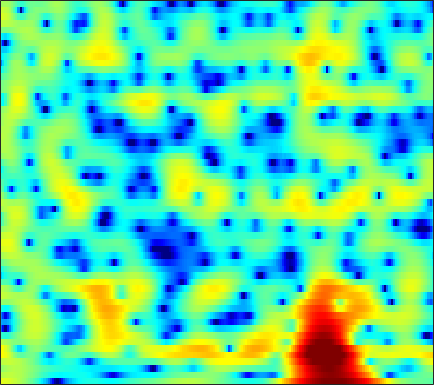

Values plotted in this chart, from the file beside it:
4.5928, 4.4946, 4.3162, 4.0854, 3.8778, 3.5634, 3.1993, 2.8935, 2.4472, 1.9528, 1.3942, 0.92828, 0.24989, -0.49688, -1.112, -2.0143, -3.0261, -3.8604, -5.093, -6.4853, -8.0721, -9.4536, -11.622, -14.362
2.342, 2.498, 2.649, 2.732, 2.751, 2.721, 2.626, 2.512, 2.303, 2.033, 1.701, 1.414, 0.982, 0.4964, 0.09969, -0.4665, -1.068, -1.54, -2.188, -2.845, -3.491, -3.956, -4.534, -5.043
0.5717, 1.066, 1.582, 1.955, 2.15, 2.31, 2.362, 2.338, 2.228, 2.041, 1.782, 1.548, 1.187, 0.7777, 0.4446, -0.02526, -0.5133, -0.8878, -1.391, -1.88, -2.334, -2.645, -3.015, -3.327
2.426, 2.741, 3.006, 3.119, 3.119, 3.02, 2.83, 2.639, 2.34, 1.998, 1.619, 1.305, 0.8422, 0.3109, -0.1416, -0.832, -1.636, -2.318, -3.327, -4.404, -5.446, -6.111, -6.687, -6.788
5.901, 5.558, 4.935, 4.108, 3.349, 2.168, 0.8576, -0.114, -1.183, -1.703, -1.622, -1.316, -0.8588, -0.5539, -0.4978, -0.7019, -1.272, -1.965, -3.305, -5.237, -7.919, -10.47, -13.46, -12.15
5.872, 5.272, 4.285, 3.032, 1.875, -0.03147, -2.466, -4.677, -7.562, -7.944, -5.649, -3.815, -1.909, -0.6184, 0.01159, 0.4884, 0.623, 0.5444, 0.2296, -0.261, -0.8347, -1.277, -1.779, -2.141
2.592, 2.216, 1.721, 1.24, 0.9005, 0.49, 0.1772, 0.02533, -0.02976, 0.09784, 0.3825, 0.6534, 1.038, 1.386, 1.589, 1.745, 1.745, 1.644, 1.374, 0.9483, 0.3739, -0.1628, -1.027, -2.094
-3.392, -3.88, -4.128, -3.84, -3.339, -2.467, -1.525, -0.8373, 0.02515, 0.8085, 1.498, 1.943, 2.436, 2.809, 3.006, 3.144, 3.132, 3.018, 2.727, 2.274, 1.645, 1.055, 0.09014, -1.102
-13.13, -18.04, -31.1, -16.29, -11.67, -7.742, -4.99, -3.365, -1.609, -0.2036, 0.9298, 1.633, 2.392, 2.953, 3.25, 3.49, 3.56, 3.501, 3.275, 2.889, 2.35, 1.861, 1.094, 0.2016
-9.557, -10.11, -10.2, -9.453, -8.461, -6.798, -4.998, -3.658, -2, -0.5411, 0.6747, 1.437, 2.264, 2.87, 3.185, 3.43, 3.497, 3.433, 3.194, 2.796, 2.244, 1.744, 0.9786, 0.124
-11.49, -14.66, -18.59, -15.08, -11.34, -7.539, -4.69, -2.982, -1.121, 0.3827, 1.587, 2.304, 3.033, 3.527, 3.758, 3.882, 3.808, 3.633, 3.247, 2.689, 1.956, 1.287, 0.2512, -0.9182
-4.462, -5.301, -5.806, -5.236, -4.302, -2.781, -1.252, -0.1992, 1.007, 1.973, 2.723, 3.149, 3.531, 3.714, 3.732, 3.59, 3.258, 2.898, 2.265, 1.483, 0.5458, -0.2832, -1.582, -3.161
1.107, 0.9248, 0.7856, 0.8107, 0.9384, 1.213, 1.552, 1.823, 2.186, 2.501, 2.715, 2.793, 2.772, 2.584, 2.31, 1.779, 1.048, 0.3832, -0.6183, -1.678, -2.676, -3.348, -4.214, -5.138
3.148, 2.968, 2.714, 2.459, 2.272, 2.055, 1.892, 1.806, 1.762, 1.806, 1.882, 1.911, 1.851, 1.586, 1.19, 0.3402, -0.9402, -2.276, -4.693, -7.977, -11.28, -11.54, -9.11, -6.749
2.424, 2.193, 1.774, 1.135, 0.5075, -0.5328, -1.696, -2.477, -2.992, -2.583, -1.52, -0.6498, 0.302, 0.878, 1.024, 0.8123, 0.1223, -0.7203, -2.247, -4.1, -5.465, -5.447, -4.218, -2.516
-2.548, -2.29, -2.217, -2.588, -3.257, -4.861, -7.659, -11.08, -17.25, -11.95, -6.633, -4.096, -1.813, -0.3441, 0.3952, 0.993, 1.232, 1.25, 1.155, 1.017, 0.9195, 0.9448, 1.126, 1.419
-7.809, -6.039, -4.549, -3.706, -3.398, -3.316, -3.439, -3.5, -3.361, -2.856, -2.025, -1.31, -0.3863, 0.4118, 0.8818, 1.349, 1.656, 1.791, 1.867, 1.874, 1.825, 1.764, 1.682, 1.596
-4.907, -3.927, -2.792, -1.913, -1.398, -0.8626, -0.4672, -0.2286, 0.08591, 0.3913, 0.7035, 0.9394, 1.234, 1.495, 1.638, 1.763, 1.809, 1.785, 1.661, 1.458, 1.187, 0.9291, 0.5307, 0.09274
-1.123, -0.6021, 0.04686, 0.5975, 0.93, 1.279, 1.529, 1.653, 1.745, 1.79, 1.794, 1.78, 1.742, 1.677, 1.619, 1.501, 1.315, 1.124, 0.7854, 0.3096, -0.2954, -0.8345, -1.683, -2.647
1.52, 1.967, 2.429, 2.746, 2.892, 2.942, 2.854, 2.705, 2.393, 1.997, 1.558, 1.232, 0.8536, 0.5562, 0.4068, 0.2621, 0.1054, -0.06014, -0.3935, -0.9451, -1.789, -2.622, -4.074, -5.982
3.57, 3.956, 4.287, 4.415, 4.376, 4.129, 3.629, 3.087, 2.128, 0.8751, -0.6161, -1.795, -3.13, -3.704, -3.538, -2.834, -2.058, -1.63, -1.385, -1.5, -2.06, -2.797, -4.215, -6.282
4.176, 4.5, 4.771, 4.83, 4.71, 4.331, 3.634, 2.87, 1.475, -0.5195, -3.409, -6.58, -13.93, -20.18, -11.7, -6.697, -4.055, -2.832, -1.89, -1.492, -1.499, -1.772, -2.395, -3.265
2.71, 3.078, 3.439, 3.628, 3.632, 3.434, 3.004, 2.497, 1.585, 0.4234, -0.9229, -1.957, -3.108, -3.668, -3.677, -3.255, -2.677, -2.296, -1.871, -1.653, -1.583, -1.611, -1.78, -2.03
0.3108, 0.9132, 1.636, 2.204, 2.517, 2.73, 2.724, 2.581, 2.206, 1.676, 1.037, 0.5261, -0.1592, -0.7628, -1.152, -1.578, -1.905, -2.102, -2.289, -2.371, -2.422, -2.404, -2.34, -2.257
-3.208, -1.589, 0.2012, 1.522, 2.25, 2.913, 3.239, 3.318, 3.203, 2.858, 2.319, 1.81, 0.9809, 0.02095, -0.7574, -1.869, -2.963, -3.697, -4.502, -4.87, -4.889, -4.721, -4.296, -3.77
-3.549, -1.374, 0.7186, 2.196, 2.961, 3.654, 4.03, 4.112, 4.008, 3.644, 3.022, 2.379, 1.286, -0.174, -1.53, -3.794, -6.718, -9.35, -12.9, -13.55, -11.37, -9.918, -8.646, -7.796
1.461, 1.896, 2.484, 2.991, 3.299, 3.565, 3.708, 3.696, 3.52, 3.16, 2.571, 1.95, 0.8826, -0.5478, -1.879, -4.051, -6.883, -9.269, -12.45, -13.05, -11.89, -11.17, -11.38, -13.67
2.894, 2.598, 2.24, 1.9, 1.731, 1.624, 1.595, 1.636, 1.634, 1.502, 1.184, 0.8036, 0.07621, -0.8004, -1.566, -2.666, -3.709, -4.407, -5.054, -5.447, -5.551, -5.636, -5.725, -5.867
1.51, 0.4749, -1.161, -2.977, -4.133, -4.648, -3.934, -3.029, -1.976, -1.36, -1.207, -1.356, -1.931, -2.747, -3.472, -4.356, -4.795, -4.808, -4.215, -3.443, -2.48, -1.807, -0.9232, -0.03846
-0.6678, -2.09, -4.773, -8.943, -14.04, -16.81, -10.15, -7.23, -4.918, -3.737, -3.398, -3.627, -4.559, -6.407, -8.57, -13.08, -17.85, -13.9, -8.423, -4.792, -2.314, -0.8214, 0.7498, 2.02
-1.942, -2.502, -3.385, -4.252, -4.771, -5.01, -4.788, -4.396, -3.933, -3.667, -3.721, -4.024, -4.724, -5.846, -6.837, -8.168, -8.471, -7.697, -5.567, -3.368, -1.361, -0.08847, 1.351, 2.497
-3.807, -3.455, -3.095, -2.858, -2.746, -2.686, -2.668, -2.712, -2.825, -3.053, -3.37, -3.632, -3.984, -4.213, -4.278, -4.109, -3.631, -3.039, -2.063, -0.9333, 0.205, 0.9979, 1.931, 2.696
-5.809, -4.247, -2.818, -1.944, -1.554, -1.353, -1.412, -1.659, -2.185, -2.929, -3.831, -4.495, -5.245, -5.451, -5.195, -4.281, -3.104, -2.097, -0.861, 0.3274, 1.325, 1.969, 2.638, 3.097
-2.862, -1.718, -0.5934, 0.1129, 0.3696, 0.4037, 0.08089, -0.4075, -1.425, -2.933, -5.144, -7.487, -12.29, -17.45, -13.42, -7.842, -4.253, -2.325, -0.3367, 1.12, 2.199, 2.783, 3.287, 3.478
0.8006, 1.156, 1.518, 1.689, 1.675, 1.45, 0.9443, 0.4082, -0.5709, -1.868, -3.472, -4.827, -6.526, -7.213, -6.589, -4.731, -2.695, -1.312, 0.2227, 1.4, 2.244, 2.651, 2.909, 2.827
1.948, 2.034, 2.047, 1.911, 1.713, 1.297, 0.7245, 0.2024, -0.5829, -1.404, -2.165, -2.638, -2.998, -3.006, -2.733, -2.096, -1.247, -0.5644, 0.3004, 1.048, 1.584, 1.843, 1.948, 1.761
2.268, 2.275, 2.152, 1.866, 1.525, 0.8984, 0.1034, -0.6209, -1.671, -2.726, -3.622, -4.065, -4.215, -3.855, -3.332, -2.47, -1.515, -0.8449, -0.01241, 0.6643, 1.184, 1.451, 1.628, 1.586
2.341, 2.396, 2.299, 1.978, 1.565, 0.7602, -0.3959, -1.526, -3.466, -6.041, -9.258, -11.43, -11.33, -8.477, -6.421, -4.187, -2.521, -1.509, -0.4594, 0.3547, 0.9735, 1.312, 1.632, 1.804
1.876, 2.161, 2.319, 2.193, 1.905, 1.244, 0.1911, -0.8655, -2.759, -5.285, -8.465, -10.64, -10.65, -8.028, -6.123, -4.119, -2.675, -1.838, -0.9817, -0.3053, 0.2121, 0.5482, 0.9229, 1.242
1.127, 1.746, 2.273, 2.507, 2.495, 2.257, 1.751, 1.23, 0.3511, -0.6336, -1.585, -2.125, -2.572, -2.67, -2.616, -2.492, -2.347, -2.305, -2.235, -2.16, -2.006, -1.779, -1.376, -0.8841
1.029, 1.65, 2.308, 2.791, 3.049, 3.196, 3.172, 3.016, 2.663, 2.15, 1.515, 0.9948, 0.2265, -0.5954, -1.25, -2.223, -3.273, -4.188, -5.464, -6.73, -7.429, -7.335, -6.338, -4.946
0.5048, 0.7998, 1.46, 2.292, 2.916, 3.623, 4.09, 4.243, 4.194, 3.845, 3.211, 2.519, 1.386, -0.01766, -1.231, -3.001, -5.074, -6.775, -9.589, -14, -24.56, -25.06, -13.58, -8.901
-5.13, -5.769, -3.17, 0.008594, 1.886, 3.717, 4.851, 5.352, 5.561, 5.306, 4.593, 3.74, 2.188, 0.06469, -1.904, -4.979, -8.128, -9.695, -10.4, -10.24, -9.724, -9.041, -7.559, -6.145
-4.913, -5.521, -3.176, -0.1161, 1.727, 3.518, 4.697, 5.217, 5.479, 5.27, 4.584, 3.766, 2.151, -0.1482, -2.449, -6.646, -13.03, -16.31, -11.67, -8.113, -6.024, -4.953, -4.003, -3.472
-0.217, -0.07068, 0.449, 1.25, 1.883, 2.678, 3.289, 3.571, 3.717, 3.564, 3.105, 2.566, 1.576, 0.3514, -0.7088, -2.147, -3.328, -3.832, -3.995, -3.695, -3.232, -2.917, -2.67, -2.617
-0.502, -0.195, 0.2914, 0.8264, 1.234, 1.724, 2.096, 2.294, 2.405, 2.342, 2.113, 1.83, 1.364, 0.8136, 0.3859, -0.168, -0.6025, -0.8466, -1.067, -1.155, -1.203, -1.26, -1.372, -1.602
-2.212, -1.709, -0.9632, -0.2238, 0.3021, 0.8885, 1.337, 1.569, 1.72, 1.71, 1.564, 1.386, 1.106, 0.8113, 0.6306, 0.4626, 0.3659, 0.3322, 0.3515, 0.3624, 0.3267, 0.2489, 0.05177, -0.2926
-5.735, -4.468, -2.783, -1.332, -0.4503, 0.4814, 1.122, 1.399, 1.539, 1.421, 1.075, 0.7222, 0.1855, -0.2435, -0.403, -0.2999, 0.09067, 0.5025, 1.068, 1.53, 1.83, 1.924, 1.824, 1.475
-11.01, -7.357, -4.164, -2.004, -0.8182, 0.3621, 1.102, 1.389, 1.432, 1.026, 0.1206, -0.9283, -2.907, -5.317, -6.532, -5.496, -2.851, -0.9964, 0.9057, 2.241, 3.101, 3.476, 3.623, 3.421
-6.765, -5.925, -4.631, -3.295, -2.349, -1.277, -0.4698, -0.06875, 0.11, -0.1845, -1.04, -2.144, -4.42, -7.73, -9.853, -7.965, -4.109, -1.842, 0.3772, 1.916, 2.925, 3.402, 3.721, 3.702
-7.705, -8.122, -7.985, -6.95, -5.841, -4.271, -2.878, -2.06, -1.313, -0.9345, -0.8994, -1.067, -1.409, -1.667, -1.687, -1.334, -0.6084, 0.05773, 0.9443, 1.697, 2.267, 2.566, 2.807, 2.851
-11.65, -16.42, -24.91, -14.13, -9.831, -6.214, -3.835, -2.56, -1.32, -0.4814, 0.05258, 0.3096, 0.5264, 0.6594, 0.7544, 0.8951, 1.075, 1.232, 1.435, 1.616, 1.776, 1.869, 1.945, 1.976
-5.827, -6.837, -7.261, -6.282, -5.01, -3.266, -1.768, -0.8459, 0.1201, 0.8256, 1.321, 1.582, 1.789, 1.848, 1.825, 1.706, 1.492, 1.276, 0.9514, 0.6501, 0.4305, 0.3533, 0.3646, 0.4839
-0.1091, -0.2549, -0.3038, -0.1562, 0.06546, 0.46, 0.8778, 1.178, 1.539, 1.831, 2.049, 2.146, 2.181, 2.086, 1.889, 1.439, 0.7292, 0.00362, -1.196, -2.566, -3.765, -4.174, -3.782, -2.79
2.876, 2.811, 2.651, 2.445, 2.261, 1.979, 1.674, 1.452, 1.224, 1.126, 1.16, 1.24, 1.349, 1.353, 1.202, 0.7163, -0.2003, -1.261, -3.393, -6.936, -14.01, -46.06, -12.14, -6.428
3.979, 3.842, 3.493, 2.929, 2.349, 1.323, 0.01526, -1.111, -2.556, -3.329, -2.966, -2.177, -1.052, -0.2228, 0.1557, 0.2811, -0.0173, -0.4997, -1.483, -2.695, -3.779, -4.1, -3.556, -2.417
3.334, 3.22, 2.868, 2.203, 1.444, -0.03974, -2.308, -4.825, -10.55, -31.09, -11.55, -6.979, -3.629, -1.744, -0.8852, -0.2358, 0.01474, 0.03151, -0.05983, -0.1665, -0.1751, -0.08213, 0.1903, 0.5725
1.398, 1.554, 1.595, 1.398, 1.046, 0.2963, -0.7689, -1.718, -2.975, -3.669, -3.432, -2.819, -1.947, -1.283, -1.003, -0.8865, -0.9593, -1.055, -1.074, -0.8911, -0.4713, -0.05945, 0.5079, 1.052
